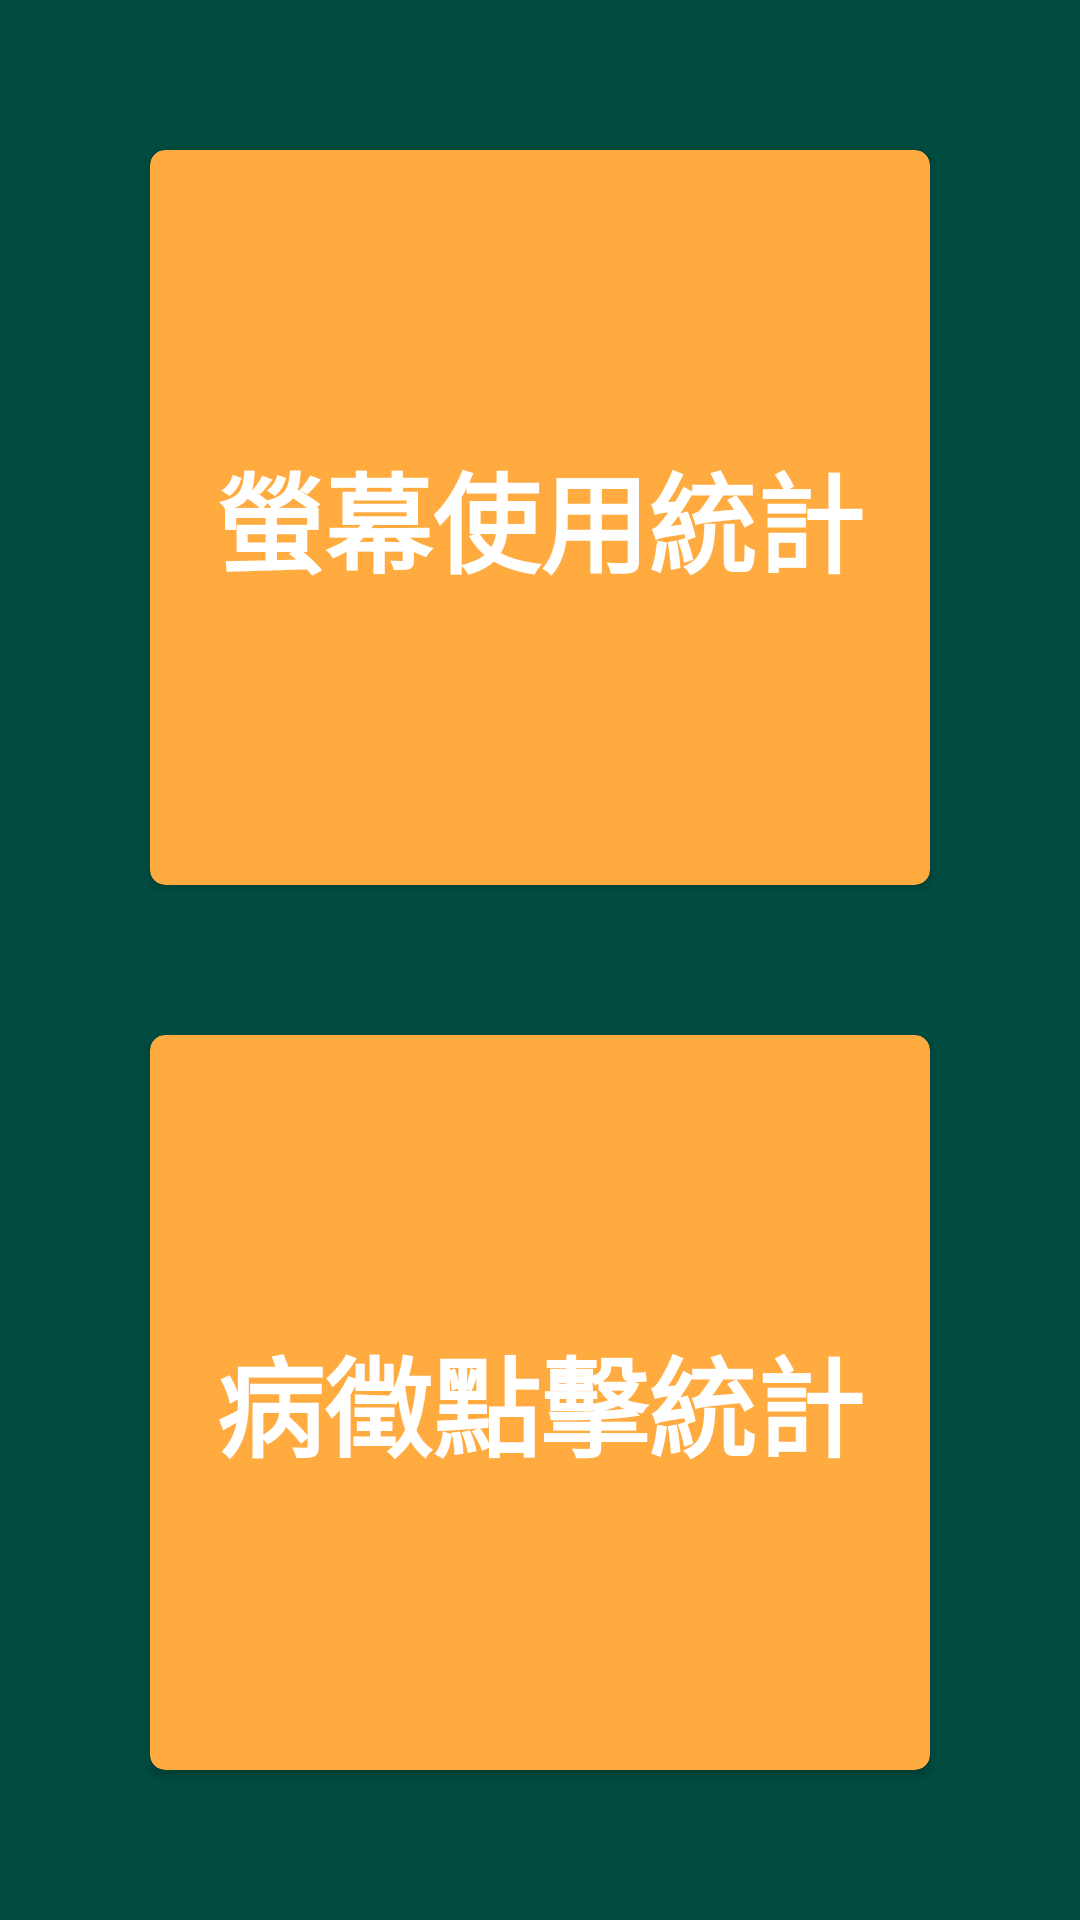

Write the Android layout XML for this screen, with the resource values it uses.
<!-- AndroidManifest.xml: application theme AppTheme -->
<!-- res/layout/fragment_chat.xml -->
<?xml version="1.0" encoding="utf-8"?>
<androidx.constraintlayout.widget.ConstraintLayout xmlns:android="http://schemas.android.com/apk/res/android"
    xmlns:app="http://schemas.android.com/apk/res-auto"
    xmlns:tools="http://schemas.android.com/tools"
    android:layout_width="match_parent"
    android:layout_height="match_parent"
    android:background="#004d40">

    <androidx.constraintlayout.widget.Guideline
        android:id="@+id/guideline6"
        android:layout_width="wrap_content"
        android:layout_height="wrap_content"
        android:orientation="horizontal"
        app:layout_constraintGuide_percent="0.5" />

    <androidx.cardview.widget.CardView
        android:id="@+id/screentimeView"
        android:layout_width="0dp"
        android:layout_height="0dp"
        android:layout_marginStart="50dp"
        android:layout_marginTop="50dp"
        android:layout_marginEnd="50dp"
        android:layout_marginBottom="25dp"
        app:cardBackgroundColor="#ffab40"
        app:cardCornerRadius="5dp"
        app:layout_constraintBottom_toTopOf="@+id/guideline6"
        app:layout_constraintEnd_toEndOf="parent"
        app:layout_constraintStart_toStartOf="parent"
        app:layout_constraintTop_toTopOf="parent">

        <androidx.constraintlayout.widget.ConstraintLayout
            android:layout_width="match_parent"
            android:layout_height="match_parent">

            <ProgressBar
                android:id="@+id/progressBar"
                style="?android:attr/progressBarStyle"
                android:layout_width="wrap_content"
                android:layout_height="wrap_content"
                android:visibility="gone"
                app:layout_constraintBottom_toBottomOf="parent"
                app:layout_constraintEnd_toEndOf="parent"
                app:layout_constraintStart_toStartOf="parent"
                app:layout_constraintTop_toBottomOf="@+id/screentime" />

            <TextView
                android:id="@+id/screentime"
                android:layout_width="wrap_content"
                android:layout_height="wrap_content"
                android:layout_gravity="center"
                android:text="螢幕使用統計"
                android:textColor="#FFFFFF"
                android:textSize="36sp"
                android:textStyle="bold"
                app:layout_constraintBottom_toBottomOf="parent"
                app:layout_constraintEnd_toEndOf="parent"
                app:layout_constraintStart_toStartOf="parent"
                app:layout_constraintTop_toTopOf="parent" />
        </androidx.constraintlayout.widget.ConstraintLayout>

    </androidx.cardview.widget.CardView>

    <androidx.cardview.widget.CardView
        android:id="@+id/diseaseclickedView"
        android:layout_width="0dp"
        android:layout_height="0dp"
        android:layout_marginStart="50dp"
        android:layout_marginTop="25dp"
        android:layout_marginEnd="50dp"
        android:layout_marginBottom="50dp"
        app:cardBackgroundColor="#ffab40"
        app:cardCornerRadius="5dp"
        app:layout_constraintBottom_toBottomOf="parent"
        app:layout_constraintEnd_toEndOf="parent"
        app:layout_constraintStart_toStartOf="parent"
        app:layout_constraintTop_toTopOf="@+id/guideline6"
        app:layout_constraintVertical_bias="0.333">

        <TextView
            android:id="@+id/textView4"
            android:layout_width="wrap_content"
            android:layout_height="wrap_content"
            android:layout_gravity="center"
            android:text="病徵點擊統計"
            android:textColor="#FFFFFF"
            android:textSize="36sp"
            android:textStyle="bold" />
    </androidx.cardview.widget.CardView>
</androidx.constraintlayout.widget.ConstraintLayout>
<!-- resources referenced by this layout -->
<resources>
  <style name="AppTheme" parent="Theme.AppCompat.Light.NoActionBar">
          
          <item name="colorPrimary">@color/colorPrimary</item>
          <item name="colorPrimaryDark">@color/colorPrimaryDark</item>
          <item name="colorAccent">@color/colorAccent</item>
      </style>
  <color name="colorPrimary">#004d40</color>
  <color name="colorPrimaryDark">#00251a</color>
  <color name="colorAccent">#ffab40</color>
</resources>
